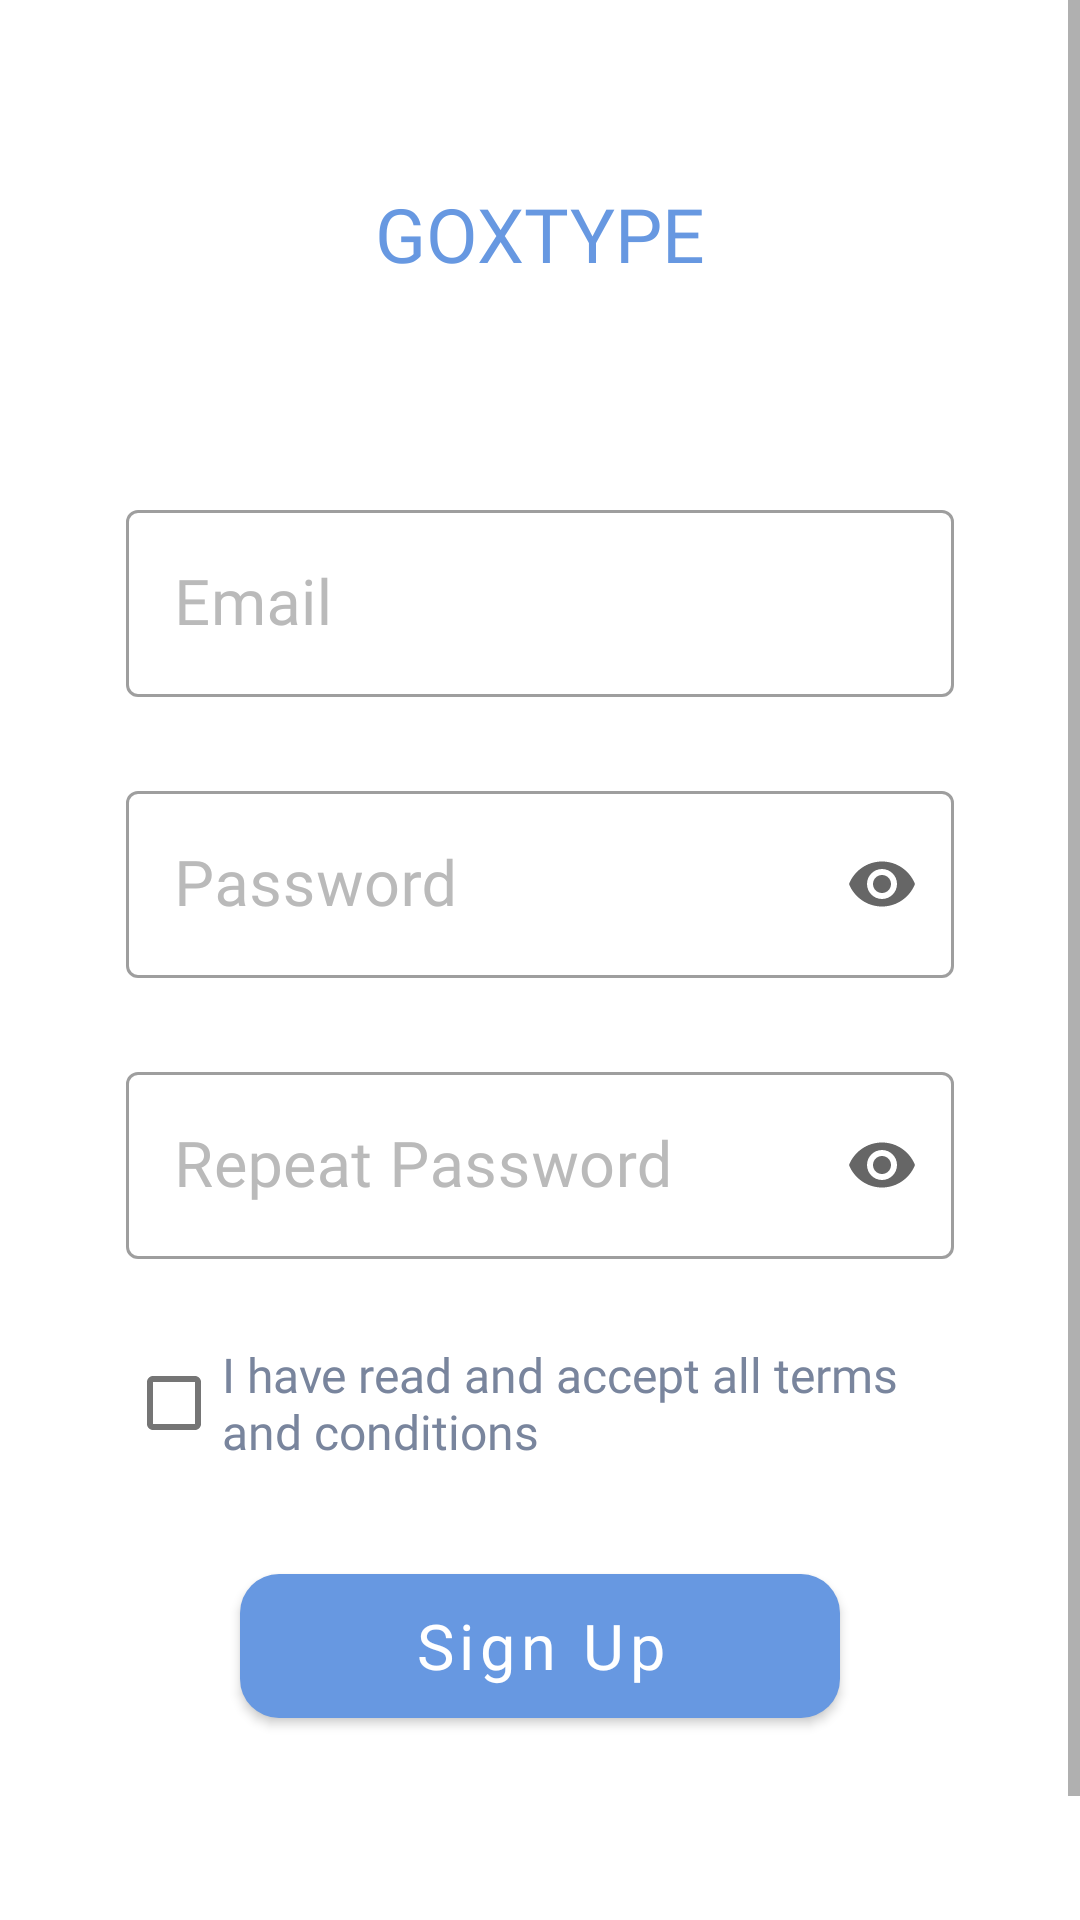

Produce the Android XML layout that renders to this screen, including the resource entries it uses.
<!-- AndroidManifest.xml: application theme Theme.Goxtype_android -->
<!-- res/layout/fragment_auth_sign_up.xml -->
<?xml version="1.0" encoding="utf-8"?>
<FrameLayout xmlns:android="http://schemas.android.com/apk/res/android"
    xmlns:app="http://schemas.android.com/apk/res-auto"
    android:layout_width="match_parent"
    android:layout_height="match_parent"
    android:id="@+id/sign_up_frame_layout">

    <ScrollView
        android:layout_width="match_parent"
        android:layout_height="match_parent">

        <LinearLayout
            android:layout_width="match_parent"
            android:layout_height="match_parent"
            android:background="@color/background"
            android:orientation="vertical">

            <TextView
                android:layout_width="wrap_content"
                android:layout_height="wrap_content"
                android:layout_gravity="center_horizontal"
                android:layout_marginTop="61dp"
                android:fontFamily="@font/inter_bold"
                android:text="@string/app_name"
                android:textColor="@color/colorPrimary"
                android:textSize="25sp" />

            <com.google.android.material.textfield.TextInputLayout
                android:id="@+id/sign_up_email_text_layout"
                style="@style/Widget.MaterialComponents.TextInputLayout.OutlinedBox"
                android:layout_width="match_parent"
                android:layout_height="wrap_content"
                android:layout_marginLeft="42dp"
                android:layout_marginTop="70dp"
                android:layout_marginRight="42dp"
                android:hint="Email"
                android:textColorHint="@color/colorAccent">

                <com.google.android.material.textfield.TextInputEditText
                    android:id="@+id/sign_up_email_edit_text"
                    android:layout_width="match_parent"
                    android:layout_height="wrap_content"
                    android:fontFamily="@font/raleway_bold"
                    android:inputType="textEmailAddress"
                    android:singleLine="true"
                    android:textColor="@color/text_color"
                    android:textSize="21sp" />

            </com.google.android.material.textfield.TextInputLayout>

            <com.google.android.material.textfield.TextInputLayout
                android:id="@+id/sign_up_password_text_layout"
                style="@style/Widget.MaterialComponents.TextInputLayout.OutlinedBox"
                android:layout_width="match_parent"
                android:layout_height="wrap_content"
                android:layout_marginLeft="42dp"
                android:layout_marginTop="26dp"
                android:layout_marginRight="42dp"
                android:hint="Password"
                android:textColorHint="@color/colorAccent"
                app:endIconMode="password_toggle">

                <com.google.android.material.textfield.TextInputEditText
                    android:id="@+id/sign_up_password_edit_text"
                    android:layout_width="match_parent"
                    android:layout_height="wrap_content"
                    android:fontFamily="@font/raleway_bold"
                    android:inputType="textPassword"
                    android:singleLine="true"
                    android:textColor="@color/text_color"
                    android:textSize="21sp" />

            </com.google.android.material.textfield.TextInputLayout>

            <com.google.android.material.textfield.TextInputLayout
                android:id="@+id/sign_up_repeat_password_text_layout"
                style="@style/Widget.MaterialComponents.TextInputLayout.OutlinedBox"
                android:layout_width="match_parent"
                android:layout_height="wrap_content"
                android:layout_marginLeft="42dp"
                android:layout_marginTop="26dp"
                android:layout_marginRight="42dp"
                android:hint="Repeat Password"
                android:textColorHint="@color/colorAccent"
                app:endIconMode="password_toggle">

                <com.google.android.material.textfield.TextInputEditText
                    android:id="@+id/sign_up_repeat_password_edit_text"
                    android:layout_width="match_parent"
                    android:layout_height="wrap_content"
                    android:fontFamily="@font/raleway_bold"
                    android:inputType="textPassword"
                    android:singleLine="true"
                    android:textColor="@color/text_color"
                    android:textSize="21sp" />

            </com.google.android.material.textfield.TextInputLayout>

            <CheckBox
                android:id="@+id/sign_up_accept_terms_checkbox"
                android:layout_width="wrap_content"
                android:layout_height="wrap_content"
                android:layout_gravity="center_horizontal"
                android:layout_marginLeft="42dp"
                android:layout_marginTop="24dp"
                android:layout_marginRight="42dp"
                android:fontFamily="@font/raleway_medium"
                android:text="I have read and accept all terms and conditions"
                android:textColor="@color/text_color"
                android:textSize="16sp"/>

            <Button
                android:id="@+id/sign_up_button"
                android:layout_width="200dp"
                android:layout_height="60dp"
                android:layout_gravity="center_horizontal"
                android:layout_marginTop="27dp"
                android:fontFamily="@font/raleway_bold"
                android:text="Sign Up"
                android:textAllCaps="false"
                android:textSize="21sp"
                app:cornerRadius="13dp" />

            <LinearLayout
                android:layout_width="wrap_content"
                android:layout_height="wrap_content"
                android:layout_gravity="center_horizontal"
                android:layout_marginTop="57dp">

                <TextView
                    android:layout_width="wrap_content"
                    android:layout_height="wrap_content"
                    android:fontFamily="@font/raleway_medium"
                    android:text="Already have an account?"
                    android:textColor="@color/text_color"
                    android:textSize="18sp" />

                <Button
                    android:id="@+id/go_log_in_button"
                    style="?android:attr/borderlessButtonStyle"
                    android:layout_width="wrap_content"
                    android:layout_height="wrap_content"
                    android:fontFamily="@font/raleway_bold"
                    android:text="Log In"
                    android:textAllCaps="false"
                    android:textColor="@color/colorPrimary"
                    android:textSize="21sp" />

            </LinearLayout>

        </LinearLayout>

    </ScrollView>

</FrameLayout>
<!-- resources referenced by this layout -->
<resources>
  <color name="background">#FFFFFF</color>
  <color name="colorAccent">#BABABA</color>
  <color name="colorPrimary">#6798E1</color>
  <color name="text_color">#79859D</color>
  <string name="app_name">GOXTYPE</string>
  <style name="Theme.Goxtype_android" parent="Theme.MaterialComponents.DayNight.NoActionBar">
          
          <item name="colorPrimary">@color/colorPrimary</item>
          <item name="colorPrimaryVariant">@color/purple_700</item>
          <item name="colorOnPrimary">@color/white</item>
          
          <item name="colorSecondary">@color/teal_200</item>
          <item name="colorSecondaryVariant">@color/teal_700</item>
          <item name="colorOnSecondary">@color/black</item>
          
          <item name="android:statusBarColor">@color/background</item>
          <item name="android:windowLightStatusBar">true</item>
          
      </style>
  <color name="purple_700">#FF3700B3</color>
  <color name="white">#FFFFFFFF</color>
  <color name="teal_200">#FF03DAC5</color>
  <color name="teal_700">#FF018786</color>
  <color name="black">#FF000000</color>
</resources>
